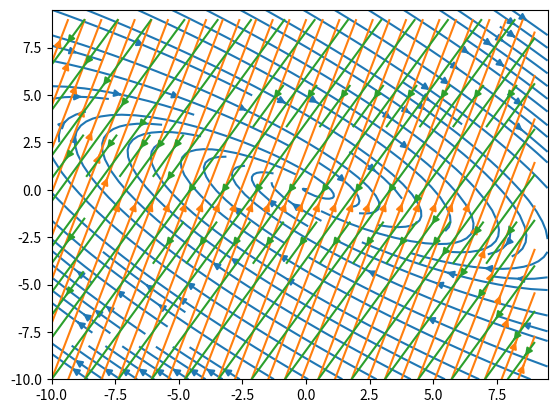

The matplotlib source for this figure:
import numpy as np
import matplotlib.pyplot as pl
# step
dx = 0.5
# set the range
x = np.arange(-10,10,dx)
# length of range
N = len(x)
# set grids
Xg , Yg = np.meshgrid(x,x)

# allocate array u
u = np.ndarray( (N,N,2) )
# set value for u: i and j components, for all x and y
u[:,:,0] = 4*Xg + 14*Yg
u[:,:,1] = -6*Xg - 11*Yg

# plot streamlines
pl.streamplot(Xg,Yg,u[:,:,0],u[:,:,1])
pl.show()


# compute the gradient
# allocate array for gradient: size will be N-1 by N-1 by 2 by 2
gradu = np.ndarray( (N-1,N-1,2,2) )


# temporary array for derivative
d = np.ndarray( (N-1,N-1) )
# compute individual terms of the grad matrix
for i in range(0,2):
    # compute derivative for component i of velocity: i=0 u component, i=1 v component
    for j in range(0,2):
        if j == 0:
            # derivative with respect to x: move horizontally, ie traverse columns
            g = (u[:-1,1:,i]-u[:-1,:-1,i]) / (x[1:] - x[:-1]) # note that x and y are the same
        else:
            # derivative with respect to y: move vertically, ie traverse rows
            g = (u[1:,:-1,i]-u[:-1,:-1,i]) / (x[1:] - x[:-1]) # note that x and y are the same
        
        # update the grad matrix 
        gradu[:,:,i,j] = g

# plot streamlines
# u component
pl.streamplot(Xg[:-1,:-1],Yg[:-1,:-1],gradu[:,:,0,0],gradu[:,:,0,1])
pl.show()
# v component
pl.streamplot(Xg[:-1,:-1],Yg[:-1,:-1],gradu[:,:,1,0],gradu[:,:,1,1])
pl.show()